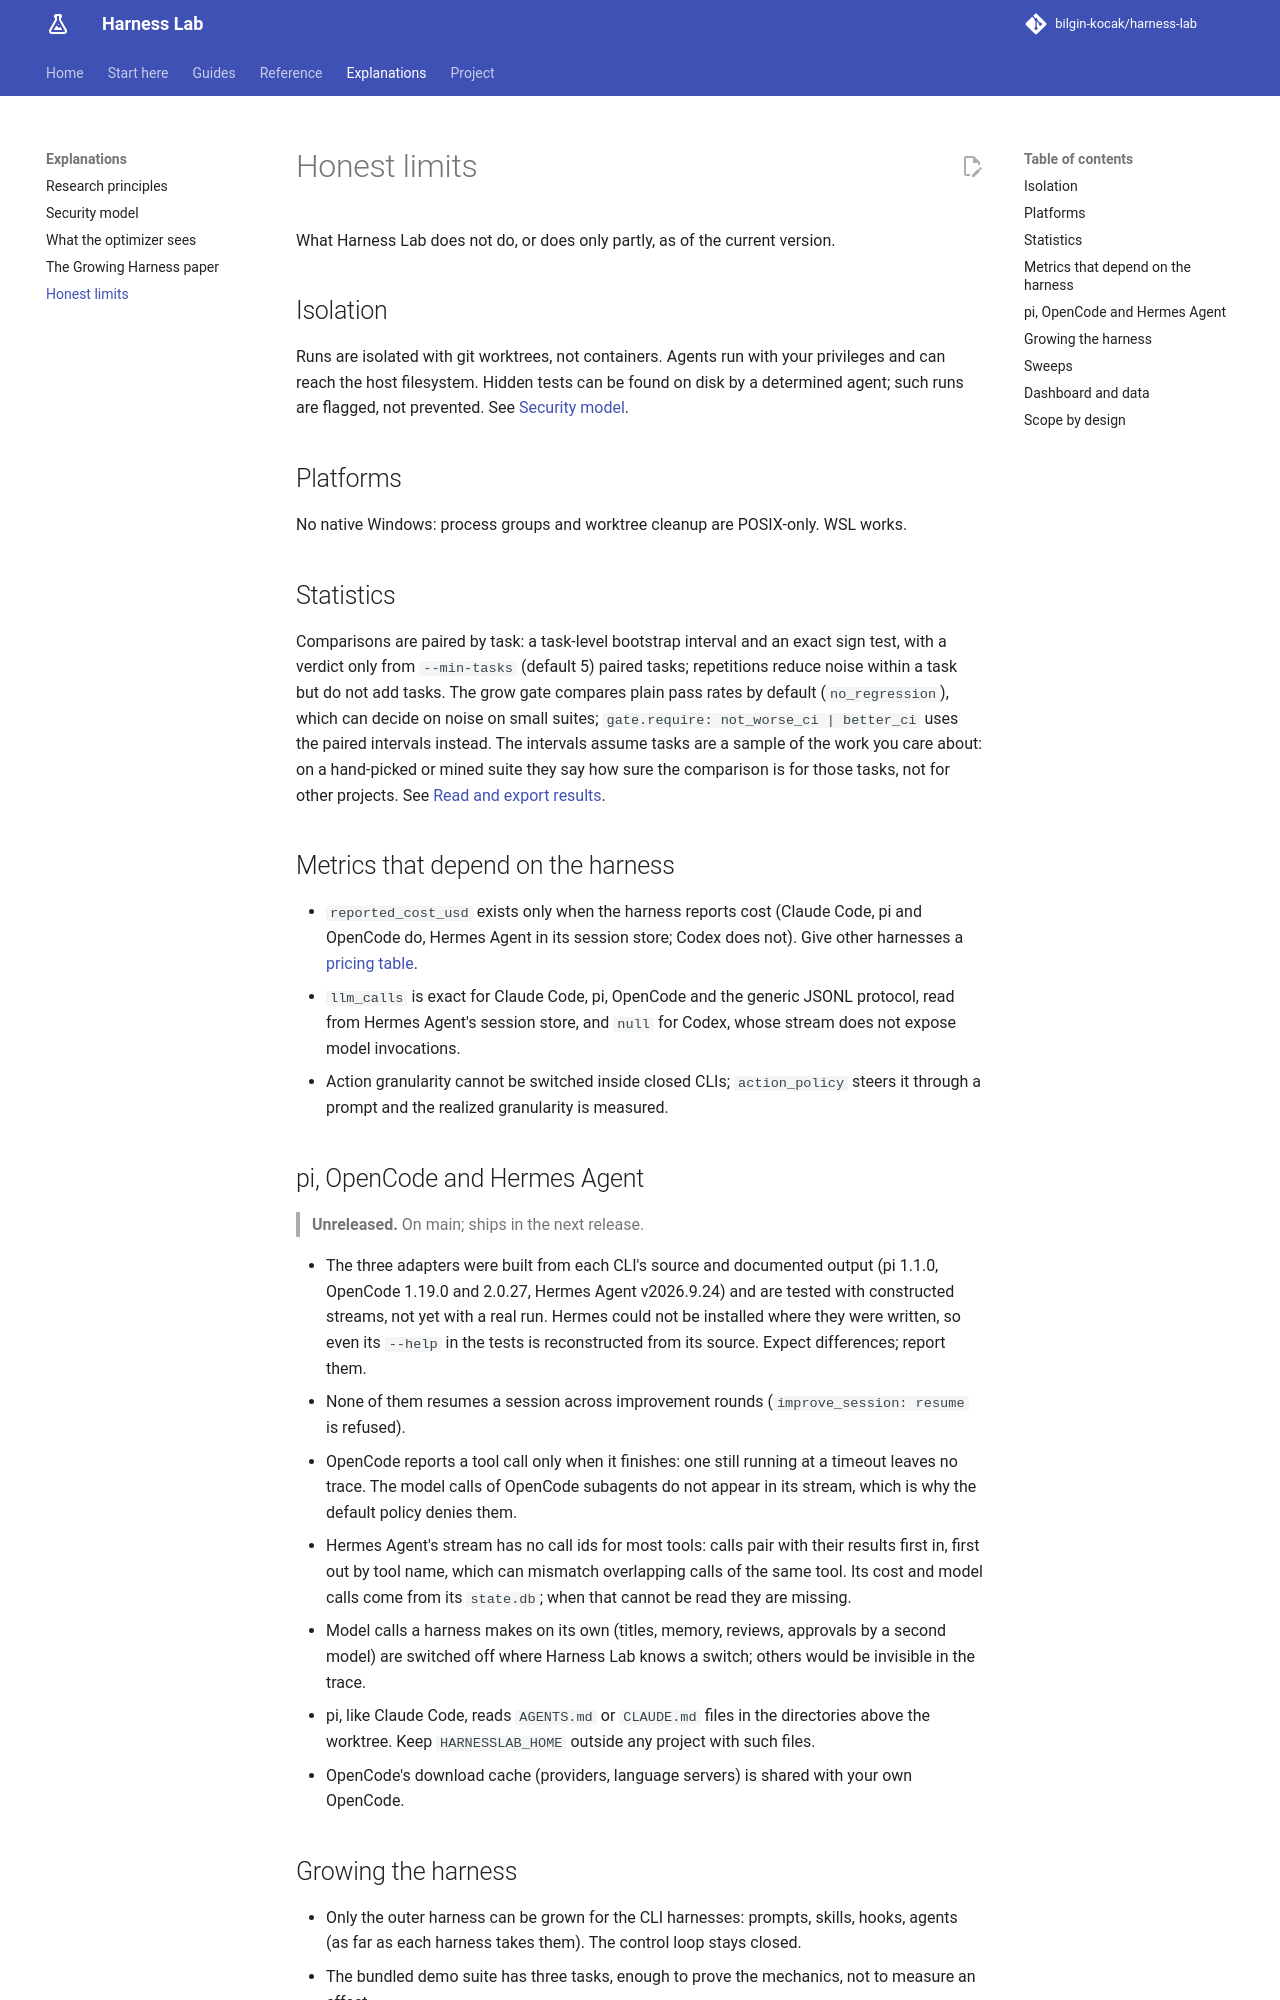

repository: bilgin-kocak/harness-lab · page: explanations/limits/index.html · generator: mkdocs

# Honest limits

What Harness Lab does not do, or does only partly, as of the current version.

## Isolation

Runs are isolated with git worktrees, not containers. Agents run with your privileges and can
reach the host filesystem. Hidden tests can be found on disk by a determined agent; such runs are
flagged, not prevented. See [Security model](security-model.md).

## Platforms

No native Windows: process groups and worktree cleanup are POSIX-only. WSL works.

## Statistics

Comparisons are paired by task: a task-level bootstrap interval and an exact sign test, with a
verdict only from `--min-tasks` (default 5) paired tasks; repetitions reduce noise within a task
but do not add tasks. The grow gate compares plain pass rates by default (`no_regression`), which
can decide on noise on small suites; `gate.require: not_worse_ci | better_ci` uses the paired
intervals instead. The intervals assume tasks are a sample of the work you care about: on a
hand-picked or mined suite they say how sure the comparison is for those tasks, not for other
projects. See [Read and export results](../guides/results.md#statistics).

## Metrics that depend on the harness

- `reported_cost_usd` exists only when the harness reports cost (Claude Code, pi and OpenCode do,
  Hermes Agent in its session store; Codex does not). Give other harnesses a
  [pricing table](../reference/pricing.md).
- `llm_calls` is exact for Claude Code, pi, OpenCode and the generic JSONL protocol, read from
  Hermes Agent's session store, and `null` for Codex, whose stream does not expose model
  invocations.
- Action granularity cannot be switched inside closed CLIs; `action_policy` steers it through a
  prompt and the realized granularity is measured.

## pi, OpenCode and Hermes Agent

> **Unreleased.** On main; ships in the next release.

- The three adapters were built from each CLI's source and documented output (pi 1.1.0, OpenCode
  1.19.0 and 2.0.27, Hermes Agent v2026.9.24) and are tested with constructed streams, not yet
  with a real run. Hermes could not be installed where they were written, so even its `--help`
  in the tests is reconstructed from its source. Expect differences; report them.
- None of them resumes a session across improvement rounds (`improve_session: resume` is refused).
- OpenCode reports a tool call only when it finishes: one still running at a timeout leaves no
  trace. The model calls of OpenCode subagents do not appear in its stream, which is why the
  default policy denies them.
- Hermes Agent's stream has no call ids for most tools: calls pair with their results first in,
  first out by tool name, which can mismatch overlapping calls of the same tool. Its cost and model
  calls come from its `state.db`; when that cannot be read they are missing.
- Model calls a harness makes on its own (titles, memory, reviews, approvals by a second model)
  are switched off where Harness Lab knows a switch; others would be invisible in the trace.
- pi, like Claude Code, reads `AGENTS.md` or `CLAUDE.md` files in the directories above the
  worktree. Keep `HARNESSLAB_HOME` outside any project with such files.
- OpenCode's download cache (providers, language servers) is shared with your own OpenCode.
